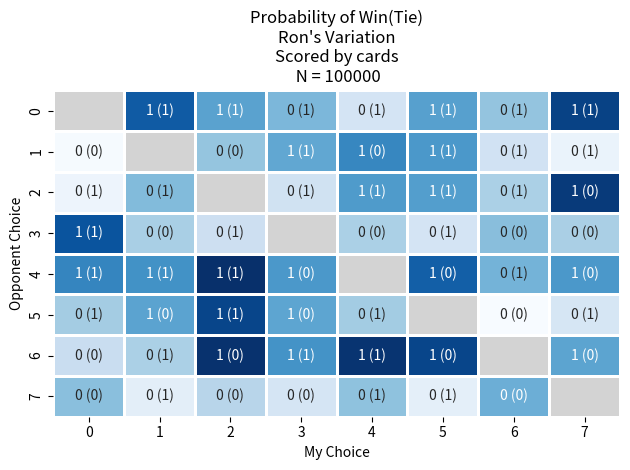

Write Python code to recreate this figure. (Note: this script raises an exception after producing the figure.)
# makes visualizations from output matrices
import seaborn as sns
import numpy as np
import matplotlib.pyplot as plt

#generate some dummy data
regular_wins = np.random.rand(8, 8)
ron_wins = np.random.rand(8,8)
regular_ties = np.random.rand(8,8)
ron_ties = np.random.rand(8,8)
n_decks = 100000

#function to get the data
def get_data():
    return regular_wins, ron_wins, regular_ties, ron_ties

#function to make visualization, generic 
def make_visualization(wins, ties, n_decks):
# Determine title
    if wins is ron_wins:
        title = "Ron's Variation"
        score = 'cards'
    else:
        title = 'H-N Game'
        score = 'tricks'

    # create the diagonal mask so the invalid games can be grey
    mask = np.eye(wins.shape[0])


    # Create labels wtih win prob (tie prob)
    labels = np.empty(wins.shape, dtype=object)

    for i in range(wins.shape[0]):
        for j in range(wins.shape[1]):
            labels[i, j] = f"{wins[i, j]:.0f} ({ties[i, j]:.0f})"



    fig, ax = plt.subplots()
    sns.heatmap(wins,
            mask=mask,
            annot = labels,
            cmap = 'Blues',
            fmt = '',
            cbar = False,
            linewidths = 1,
            linecolor = 'white')
    ax.set_facecolor('lightgray')

    ax.set_xlabel('My Choice')
    ax.set_ylabel('Opponent Choice')
    ax.set_title(f'Probability of Win(Tie)\n{title}\nScored by {score}\n N = {n_decks}')
    plt.tight_layout()
    return fig


#function to show visualization
def main():
    regular_wins, ron_wins, regular_ties, ron_ties = get_data()
    fig = make_visualization(ron_wins,
                       ron_ties,
                       n_decks)
    fig.savefig('figures/heatmap.png', dpi=300, bbox_inches='tight')
    plt.show()

if __name__ == "__main__":
    main()
